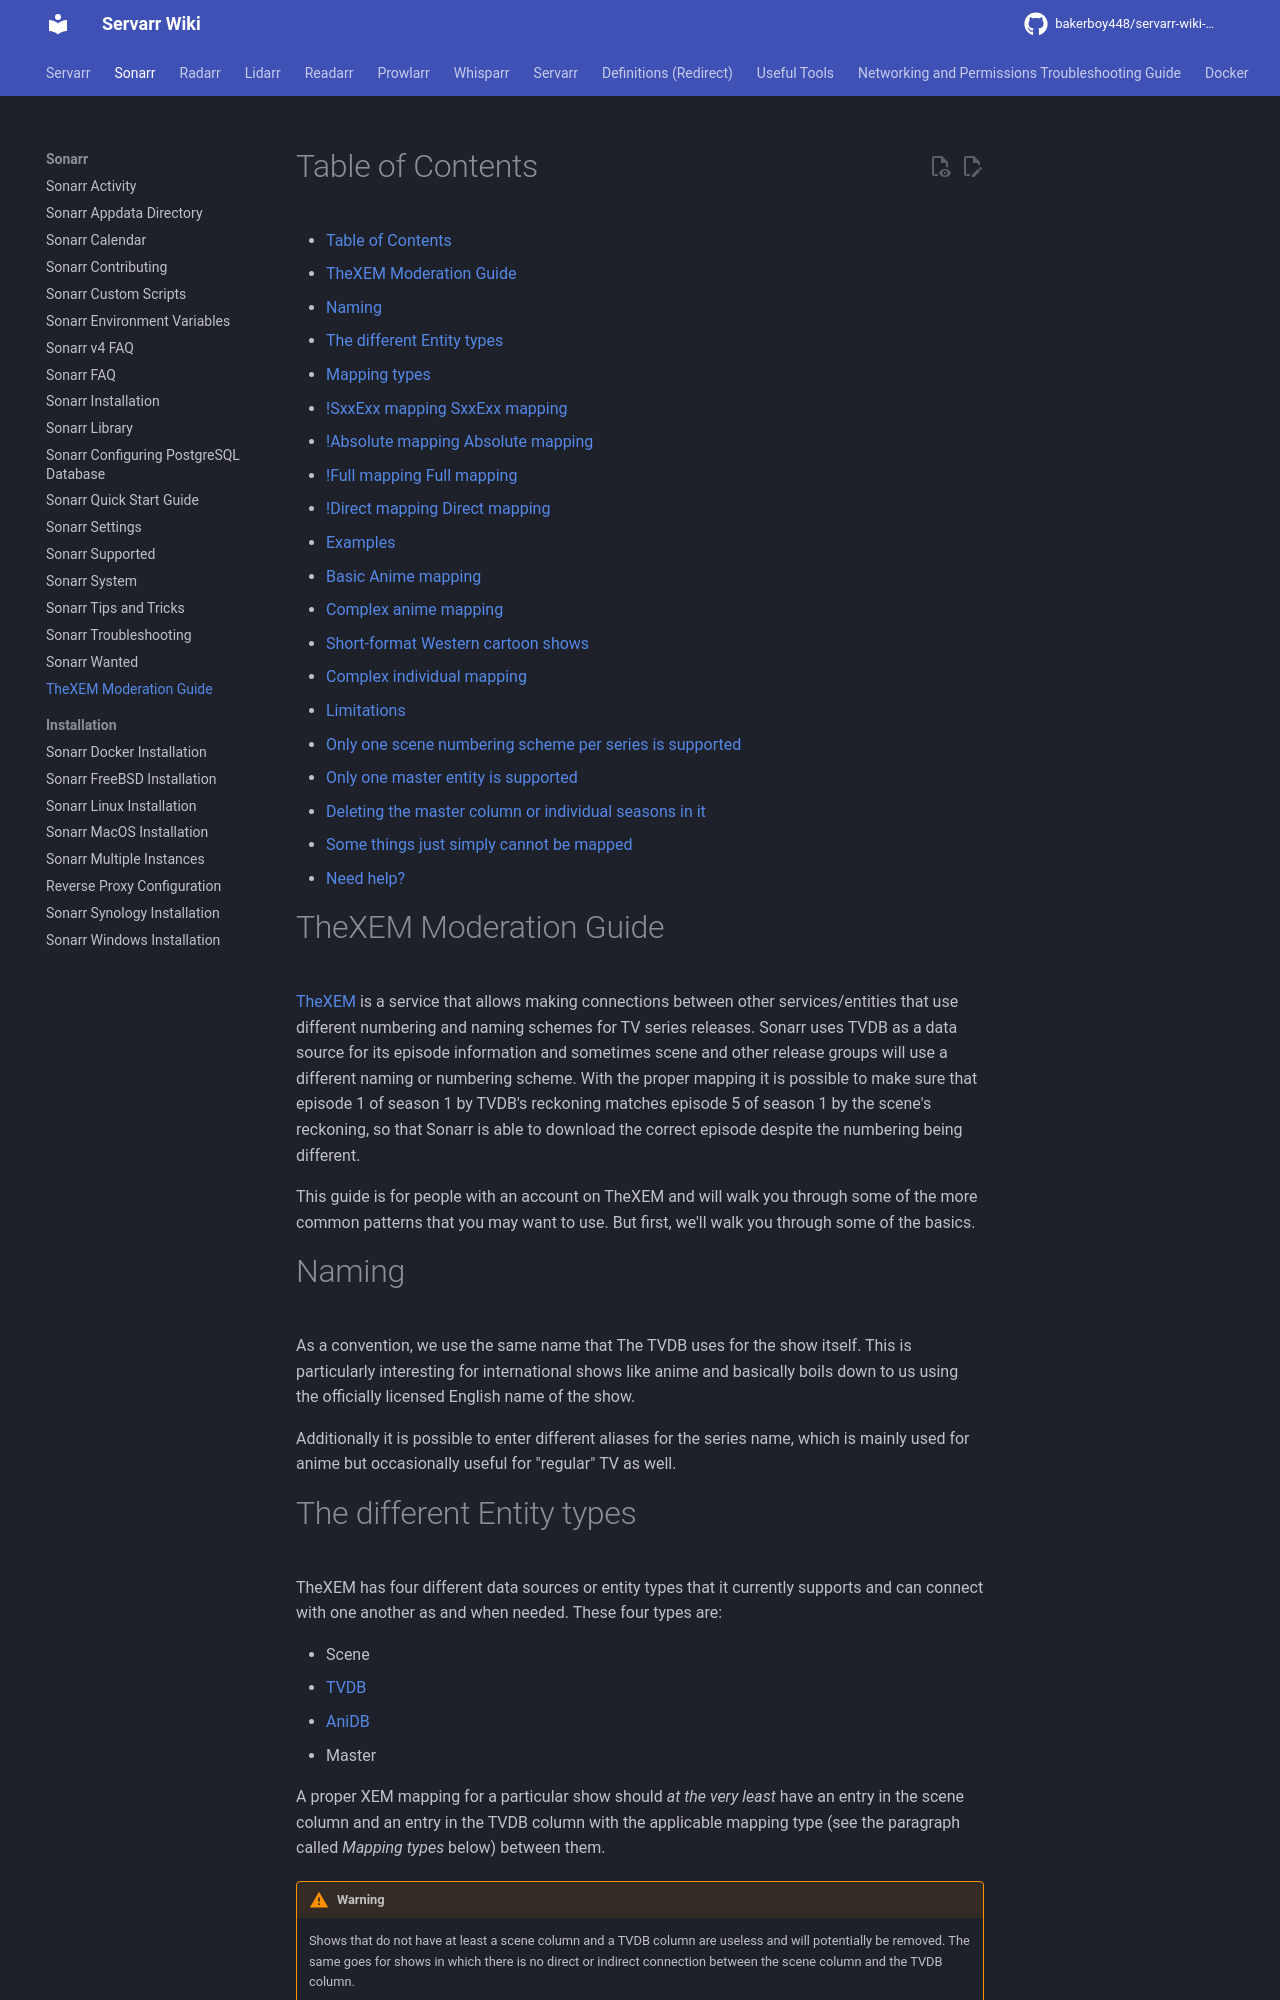

repository: bakerboy448/servarr-wiki-mkdocs · page: pr-preview/pr-33/sonarr/xem-guide/index.html · generator: mkdocs

---
title: TheXEM Moderation Guide
description: Guide for how to map various scenarios in XEM for optimal use with Sonarr and other PVR software.
tags:
  - sonarr
  - xem
---
# Table of Contents

- [Table of Contents](#table-of-contents)
- [TheXEM Moderation Guide](#thexem-moderation-guide)
- [Naming](#naming)
- [The different Entity types](#the-different-entity-types)
- [Mapping types](#mapping-types)
  - [!SxxExx mapping SxxExx mapping](#-sxxexx-mapping)
  - [!Absolute mapping Absolute mapping](#-absolute-mapping)
  - [!Full mapping Full mapping](#-full-mapping)
  - [!Direct mapping Direct mapping](#-direct-mapping)
- [Examples](#examples)
  - [Basic Anime mapping](#basic-anime-mapping)
  - [Complex anime mapping](#complex-anime-mapping)
  - [Short-format Western cartoon shows](#short-format-western-cartoon-shows)
  - [Complex individual mapping](#complex-individual-mapping)
- [Limitations](#limitations)
  - [Only one scene numbering scheme per series is supported](#only-one-scene-numbering-scheme-per-series-is-supported)
  - [Only one master entity is supported](#only-one-master-entity-is-supported)
  - [Deleting the master column or individual seasons in it](#deleting-the-master-column-or-individual-seasons-in-it)
  - [Some things just simply cannot be mapped](#some-things-just-simply-cannot-be-mapped)
- [Need help?](#need-help)

# TheXEM Moderation Guide

[TheXEM](https://thexem.info) is a service that allows making connections between other services/entities that use different numbering and naming schemes for TV series releases. Sonarr uses TVDB as a data source for its episode information and sometimes scene and other release groups will use a different naming or numbering scheme. With the proper mapping it is possible to make sure that episode 1 of season 1 by TVDB's reckoning matches episode 5 of season 1 by the scene's reckoning, so that Sonarr is able to download the correct episode despite the numbering being different.

This guide is for people with an account on TheXEM and will walk you through some of the more common patterns that you may want to use. But first, we'll walk you through some of the basics.

# Naming

As a convention, we use the same name that The TVDB uses for the show itself. This is particularly interesting for international shows like anime and basically boils down to us using the officially licensed English name of the show.

Additionally it is possible to enter different aliases for the series name, which is mainly used for anime but occasionally useful for "regular" TV as well.

# The different Entity types

TheXEM has four different data sources or entity types that it currently supports and can connect with one another as and when needed. These four types are:

- Scene
- [TVDB](https://thetvdb.com)
- [AniDB](https://anidb.net)
- Master

A proper XEM mapping for a particular show should *at the very least* have an entry in the scene column and an entry in the TVDB column with the applicable mapping type (see the paragraph called *Mapping types* below) between them.

!!! warning
    Shows that do not have at least a scene column and a TVDB column are useless and will potentially be removed. The same goes for shows in which there is no direct or indirect connection between the scene column and the TVDB column.

# Mapping types

TheXEM has three different automatic options for connecting different entities with one another: SxxExx mapping, absolute mapping and the combination of both, full mapping. Additionally you can also directly map episodes onto one another using direct mapping. Each of these has its own use and is useful in particular situations.
